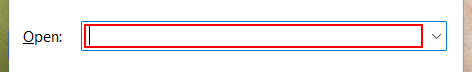
Workflow: Main

Step 1: type "notepad[k(enter)]" in window 'Run' (explorer.exe)

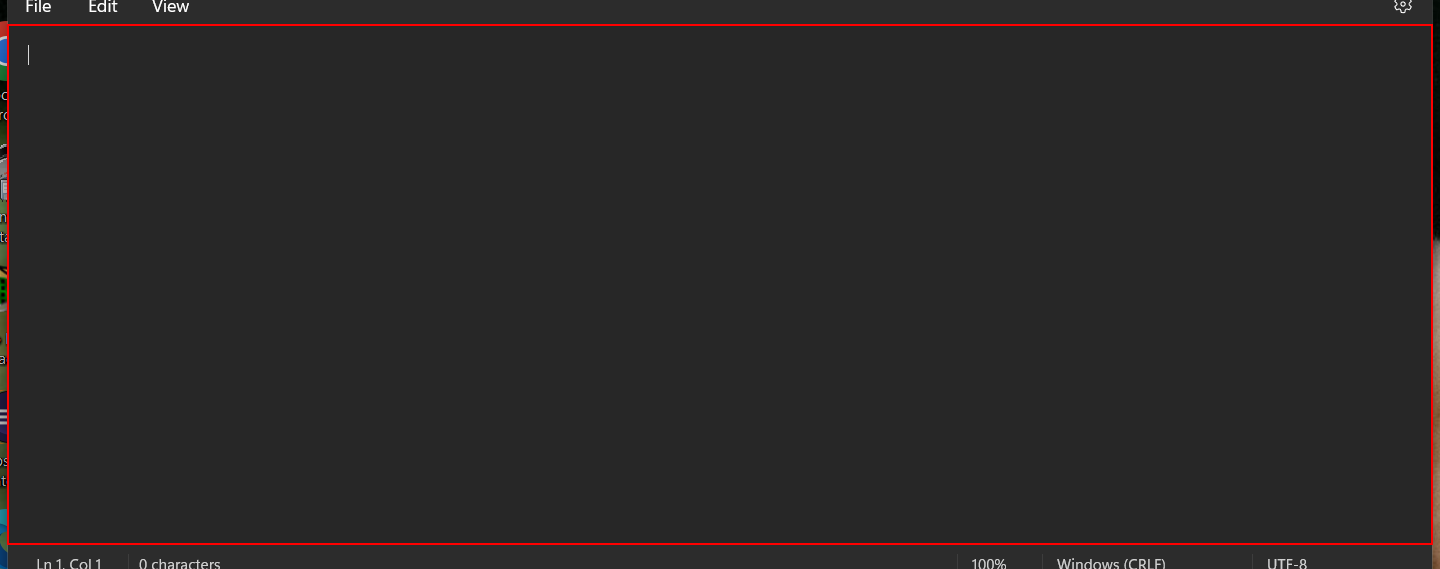
Step 2: type "welcome to rec[k(enter)]welcome to cse" into the element in window 'Untitled - Notepad' (notepad.exe)

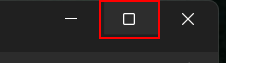
Step 3: click on the push button 'Maximize' in window 'Untitled - Notepad' (notepad.exe)

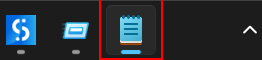
Step 4: type "welcome to rpa[k(enter)]" into the element (explorer.exe)

Step 5: type "welcome to a105[k(enter)]" into the element in window 'Untitled - Notepad' (notepad.exe) (same screen as step 2)